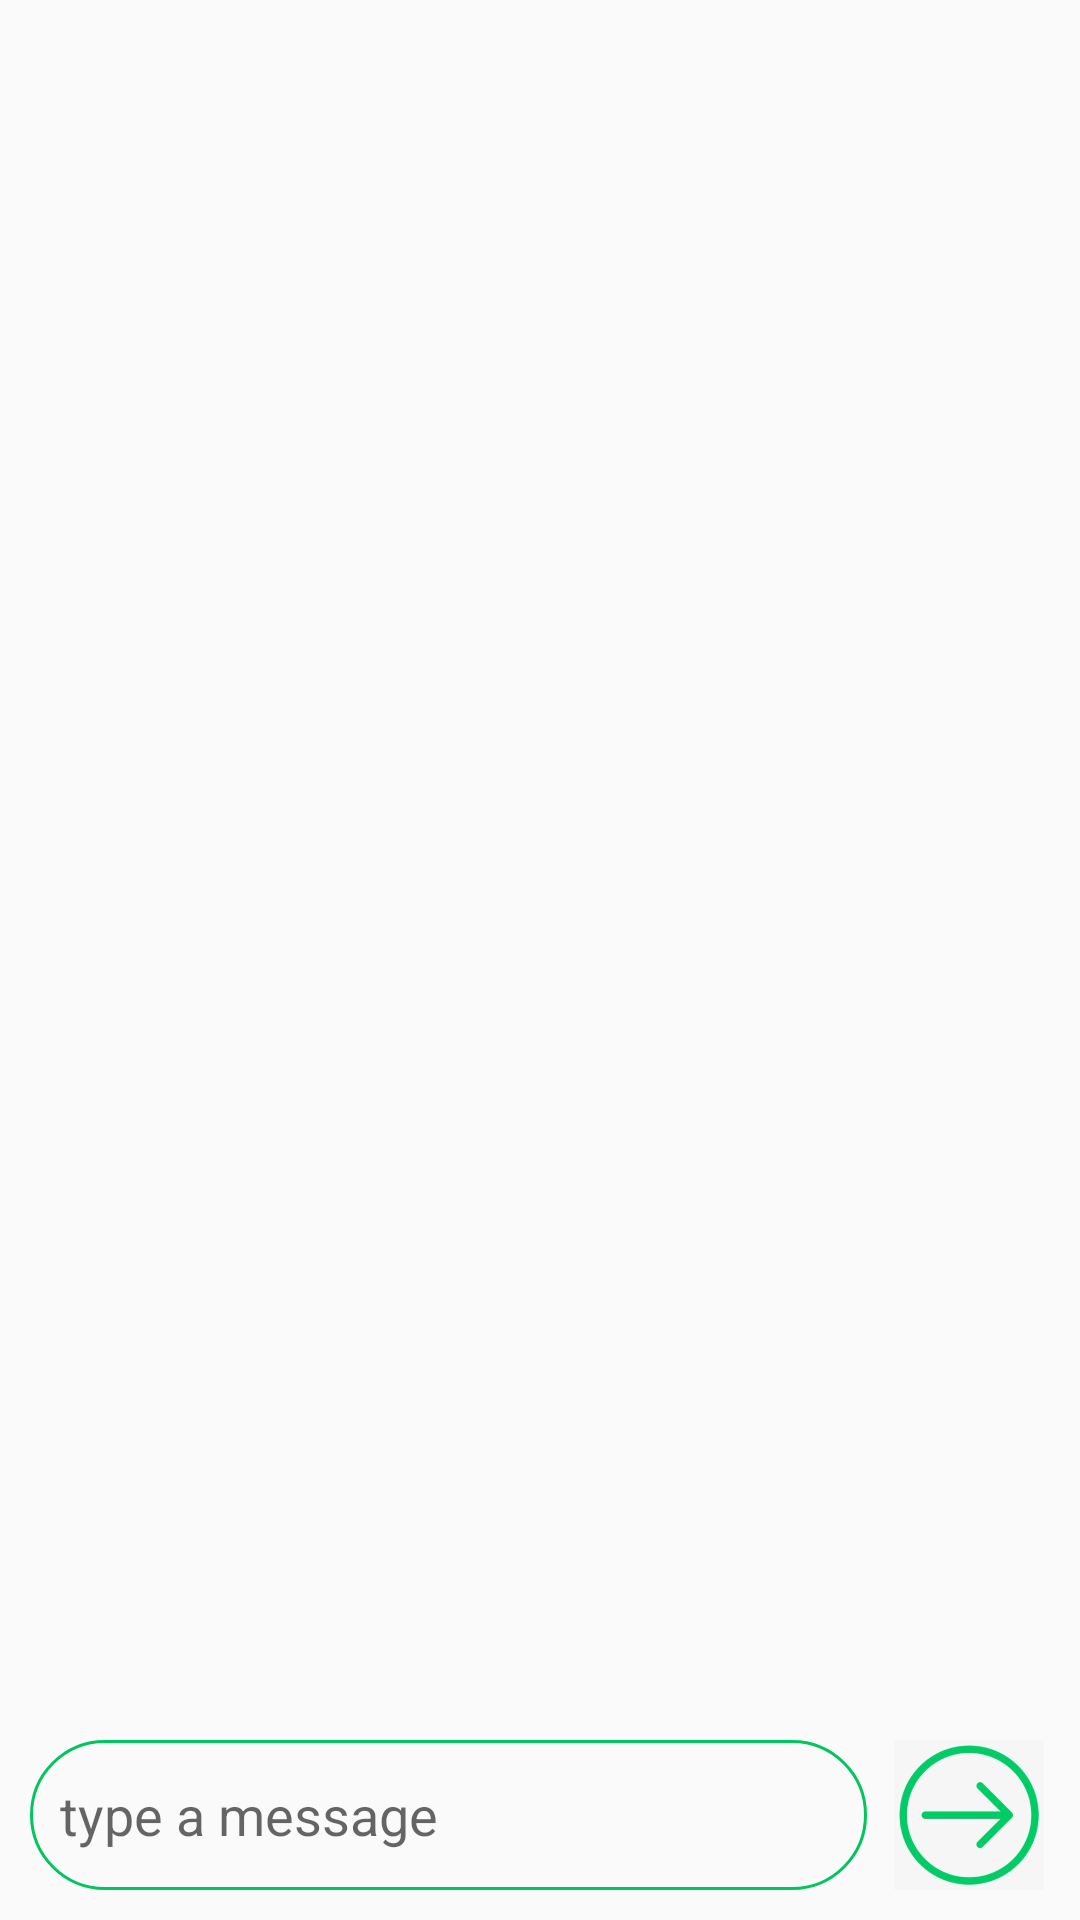

This screen was rendered from an Android layout file. Write that file and the resources it references.
<!-- AndroidManifest.xml: application theme Theme.chatapplication -->
<!-- res/layout/activity_chat.xml -->
<?xml version="1.0" encoding="utf-8"?>
<RelativeLayout xmlns:android="http://schemas.android.com/apk/res/android"
    xmlns:app="http://schemas.android.com/apk/res-auto"
    xmlns:tools="http://schemas.android.com/tools"
    android:layout_width="match_parent"
    android:layout_height="match_parent"
    tools:context=".chatActivity">

    <androidx.recyclerview.widget.RecyclerView
        android:id="@+id/chatRecycler"
        android:layout_width="match_parent"
        android:layout_height="wrap_content"
        android:layout_alignParentTop="true"
        android:layout_above="@+id/linearlayout" />
    <LinearLayout
        android:id="@+id/linearlayout"
        android:layout_width="match_parent"
        android:layout_height="wrap_content"
        android:weightSum="100"
        android:layout_alignParentBottom="true"
        android:layout_marginBottom="10dp"
        android:orientation="horizontal">
        <EditText
            android:id="@+id/messageBox"
            android:layout_width="wrap_content"
            android:layout_height="50dp"
            android:hint="type a message"
            android:layout_marginLeft="10dp"
            android:layout_marginRight="5dp"
            android:paddingLeft="10dp"
            android:background="@drawable/message_box_background"
            android:layout_weight="90"/>
        <ImageView
            android:id="@+id/sentBtn"
            android:layout_width="50dp"
            android:layout_height="50dp"
            android:src="@drawable/send"
            android:layout_weight="5"/>
    </LinearLayout>
</RelativeLayout>
<!-- resources referenced by this layout -->
<resources>
  <!-- drawable message_box_background (drawable) -->
  <?xml version="1.0" encoding="utf-8"?>
  <shape xmlns:android="http://schemas.android.com/apk/res/android">
      <corners android:radius="50dp"/>
      <stroke android:color="@color/green" android:width="1dp"/>
  </shape>
  <!-- drawable send: png bitmap (drawable-v24, 29264 bytes) -->
  <style name="Theme.chatapplication" parent="Theme.AppCompat.Light">
          
          <item name="colorPrimary">@color/purple_500</item>
          <item name="colorPrimaryVariant">@color/purple_700</item>
          <item name="colorOnPrimary">@color/white</item>
          
          <item name="colorSecondary">@color/teal_200</item>
          <item name="colorSecondaryVariant">@color/teal_700</item>
          <item name="colorOnSecondary">@color/black</item>
          
          <item name="android:statusBarColor" tools:targetApi="l">?attr/colorPrimaryVariant</item>
          
      </style>
  <color name="green">#00c65d</color>
  <color name="purple_500">#FF6200EE</color>
  <color name="purple_700">#FF3700B3</color>
  <color name="white">#FFFFFFFF</color>
  <color name="teal_200">#FF03DAC5</color>
  <color name="teal_700">#FF018786</color>
  <color name="black">#FF000000</color>
</resources>
